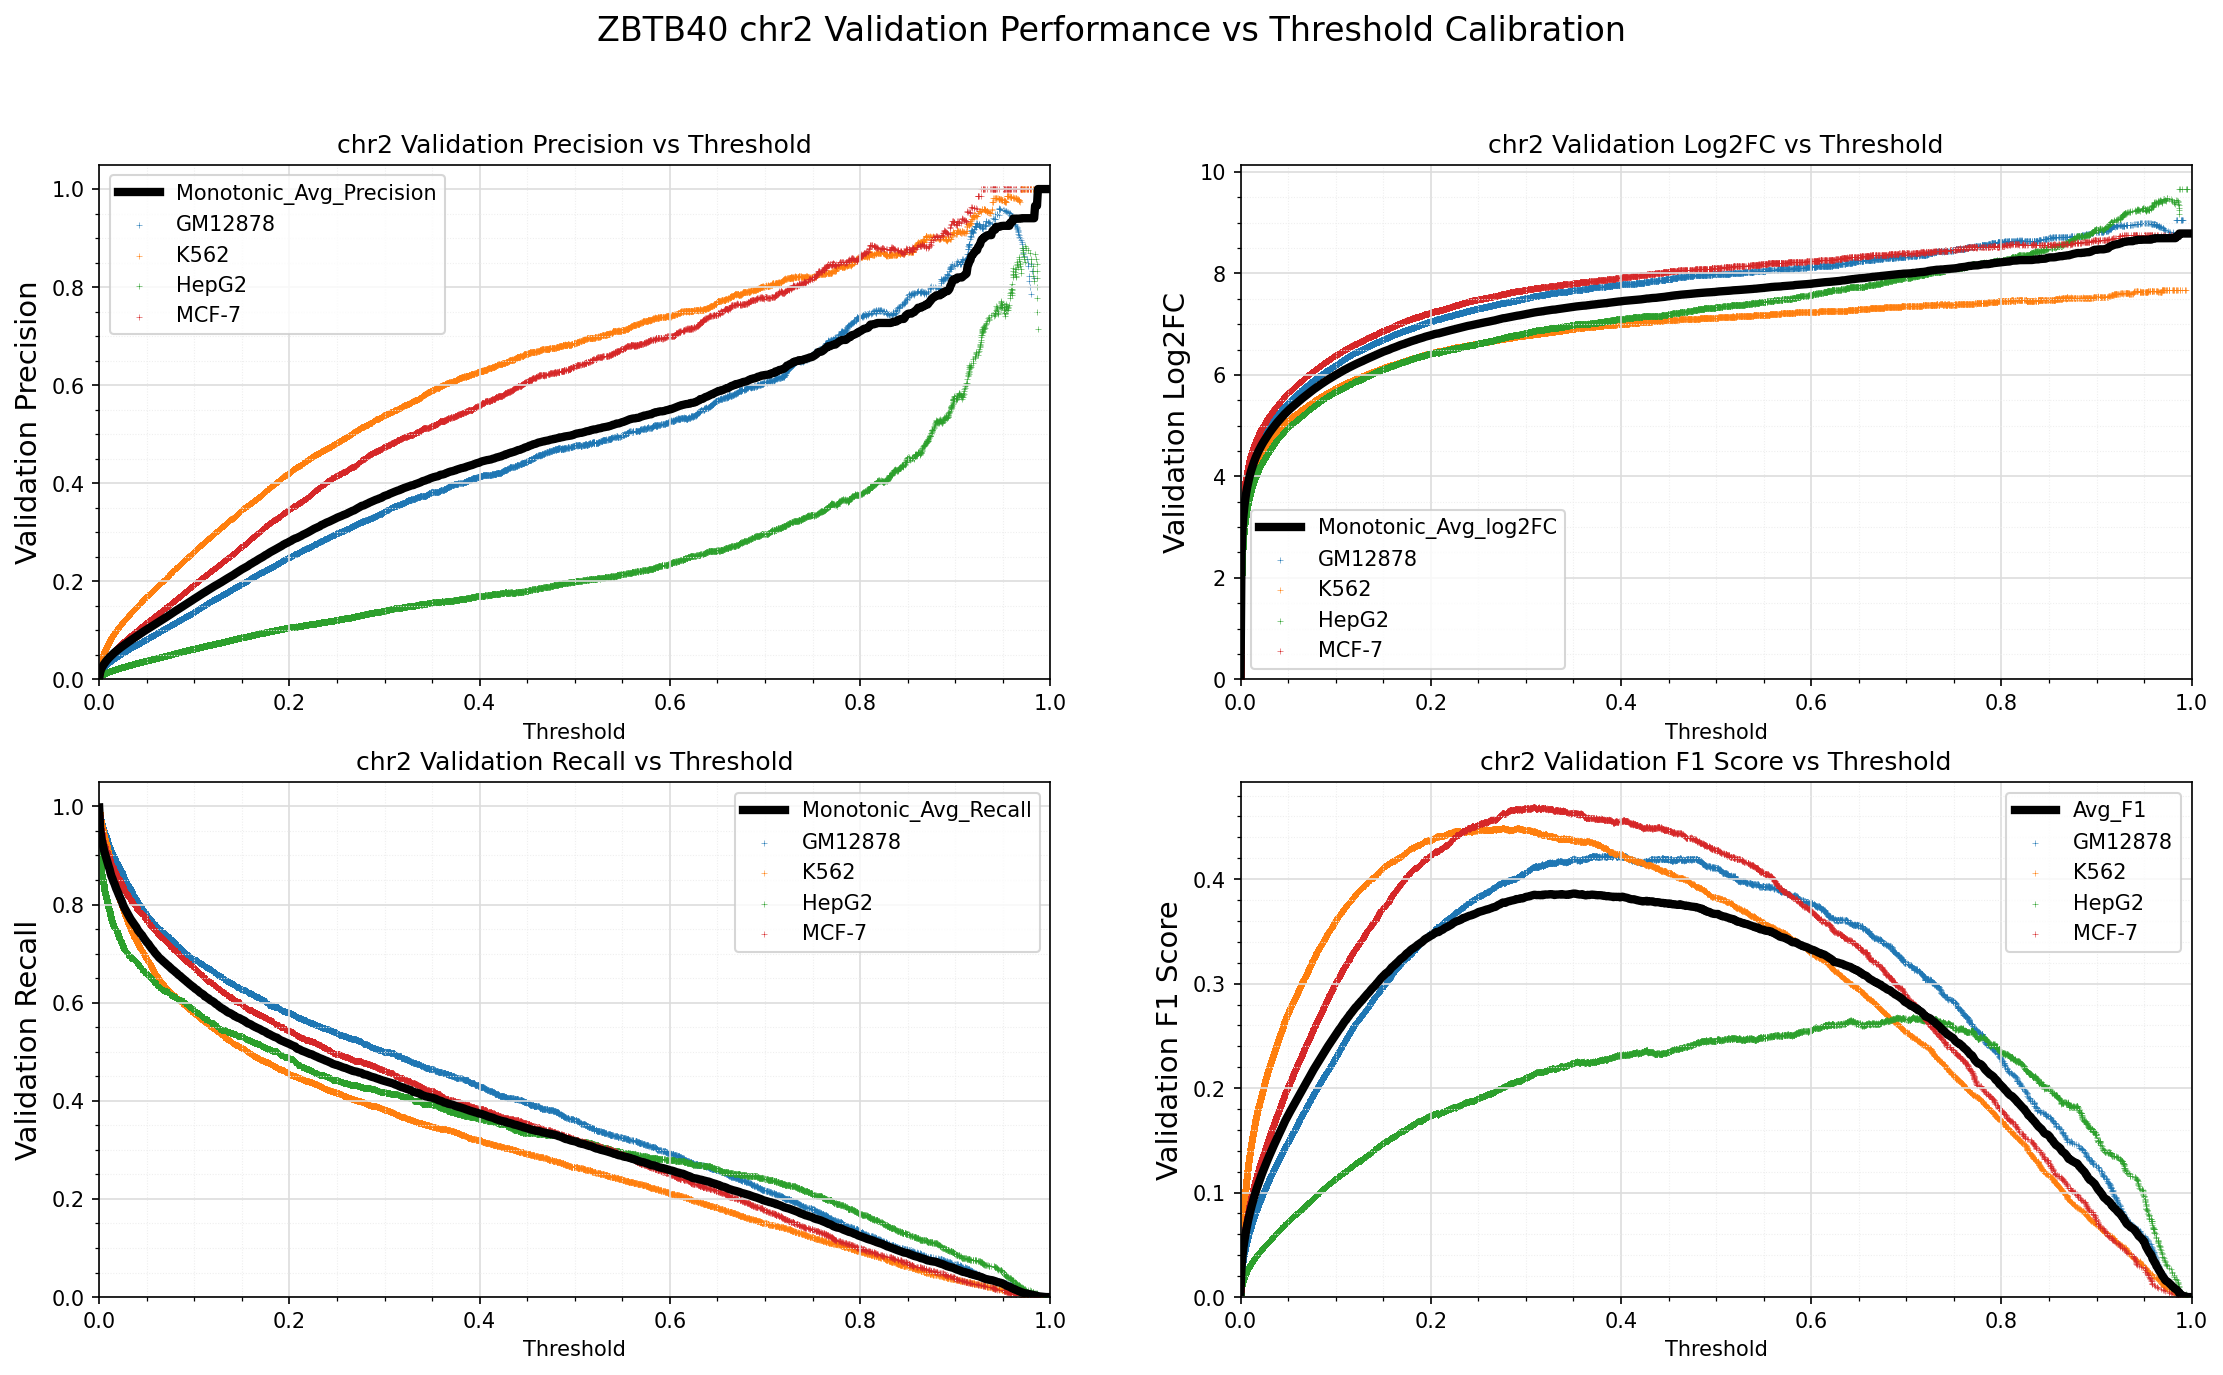

The table this chart was drawn from, first rows:
Standard_Thresh	Monotonic_Avg_Precision	Monotonic_Avg_Recall	Monotonic_Avg_log2FC	Avg_F1
0.0	0.002581	0.9978	-0.001451	0.005145
0.001	0.01425	0.9547	2.449	0.02799
0.002	0.02013	0.939	2.944	0.03925
0.003	0.02433	0.9282	3.215	0.04716
0.004	0.02781	0.9205	3.407	0.05364
0.005	0.03085	0.9114	3.554	0.05926
0.006	0.03365	0.9046	3.677	0.06439
0.007	0.03625	0.898	3.784	0.0691
0.008	0.03866	0.8909	3.876	0.07344
0.009	0.04096	0.8851	3.96	0.07755
0.01	0.04314	0.8776	4.034	0.08139
0.011	0.04522	0.8716	4.103	0.08507
0.012	0.04714	0.8634	4.162	0.08839
0.013	0.04904	0.8572	4.219	0.09169
0.014	0.05093	0.8527	4.276	0.09496
0.015	0.05273	0.8469	4.325	0.09802
0.016	0.0545	0.8429	4.374	0.101
0.017	0.05609	0.8373	4.417	0.1037
0.018	0.05767	0.8321	4.458	0.1064
0.019	0.05929	0.8278	4.5	0.1091
0.02	0.06082	0.8229	4.537	0.1116
0.021	0.06231	0.8183	4.573	0.1141
0.022	0.06385	0.8143	4.608	0.1166
0.023	0.06536	0.8099	4.642	0.119
0.024	0.06678	0.8052	4.674	0.1213
0.025	0.06816	0.7998	4.703	0.1235
0.026	0.06961	0.7952	4.734	0.1259
0.027	0.071	0.7917	4.763	0.1281
0.028	0.07244	0.7881	4.793	0.1303
0.029	0.07388	0.7848	4.822	0.1326
0.03	0.07524	0.781	4.849	0.1347
0.031	0.07659	0.7778	4.876	0.1369
0.032	0.07793	0.7741	4.901	0.1389
0.033	0.07927	0.7705	4.928	0.141
0.034	0.08063	0.7677	4.953	0.1431
0.035	0.08196	0.7646	4.978	0.1451
0.036	0.08329	0.7619	5.001	0.1471
0.037	0.08464	0.7591	5.025	0.1492
0.038	0.08602	0.7566	5.05	0.1513
0.039	0.08731	0.754	5.071	0.1532
0.04	0.08856	0.7504	5.093	0.155
0.041	0.08984	0.7467	5.113	0.1569
0.042	0.09119	0.7446	5.135	0.1589
0.043	0.0925	0.742	5.156	0.1608
0.044	0.09388	0.7396	5.177	0.1628
0.045	0.09531	0.7377	5.2	0.165
0.046	0.09666	0.7344	5.22	0.1669
0.047	0.09795	0.7314	5.238	0.1687
0.048	0.09918	0.7289	5.258	0.1704
0.049	0.1003	0.7262	5.276	0.1721
0.05	0.1015	0.7235	5.293	0.1737
0.051	0.1028	0.7215	5.312	0.1756
0.052	0.104	0.7193	5.33	0.1773
0.053	0.1052	0.7161	5.346	0.1789
0.054	0.1065	0.7134	5.363	0.1806
0.055	0.1076	0.7106	5.379	0.1822
0.056	0.1089	0.7082	5.396	0.1838
0.057	0.11	0.7065	5.412	0.1855
0.058	0.1111	0.7034	5.427	0.1869
0.059	0.1124	0.7009	5.443	0.1886
... 941 more rows
